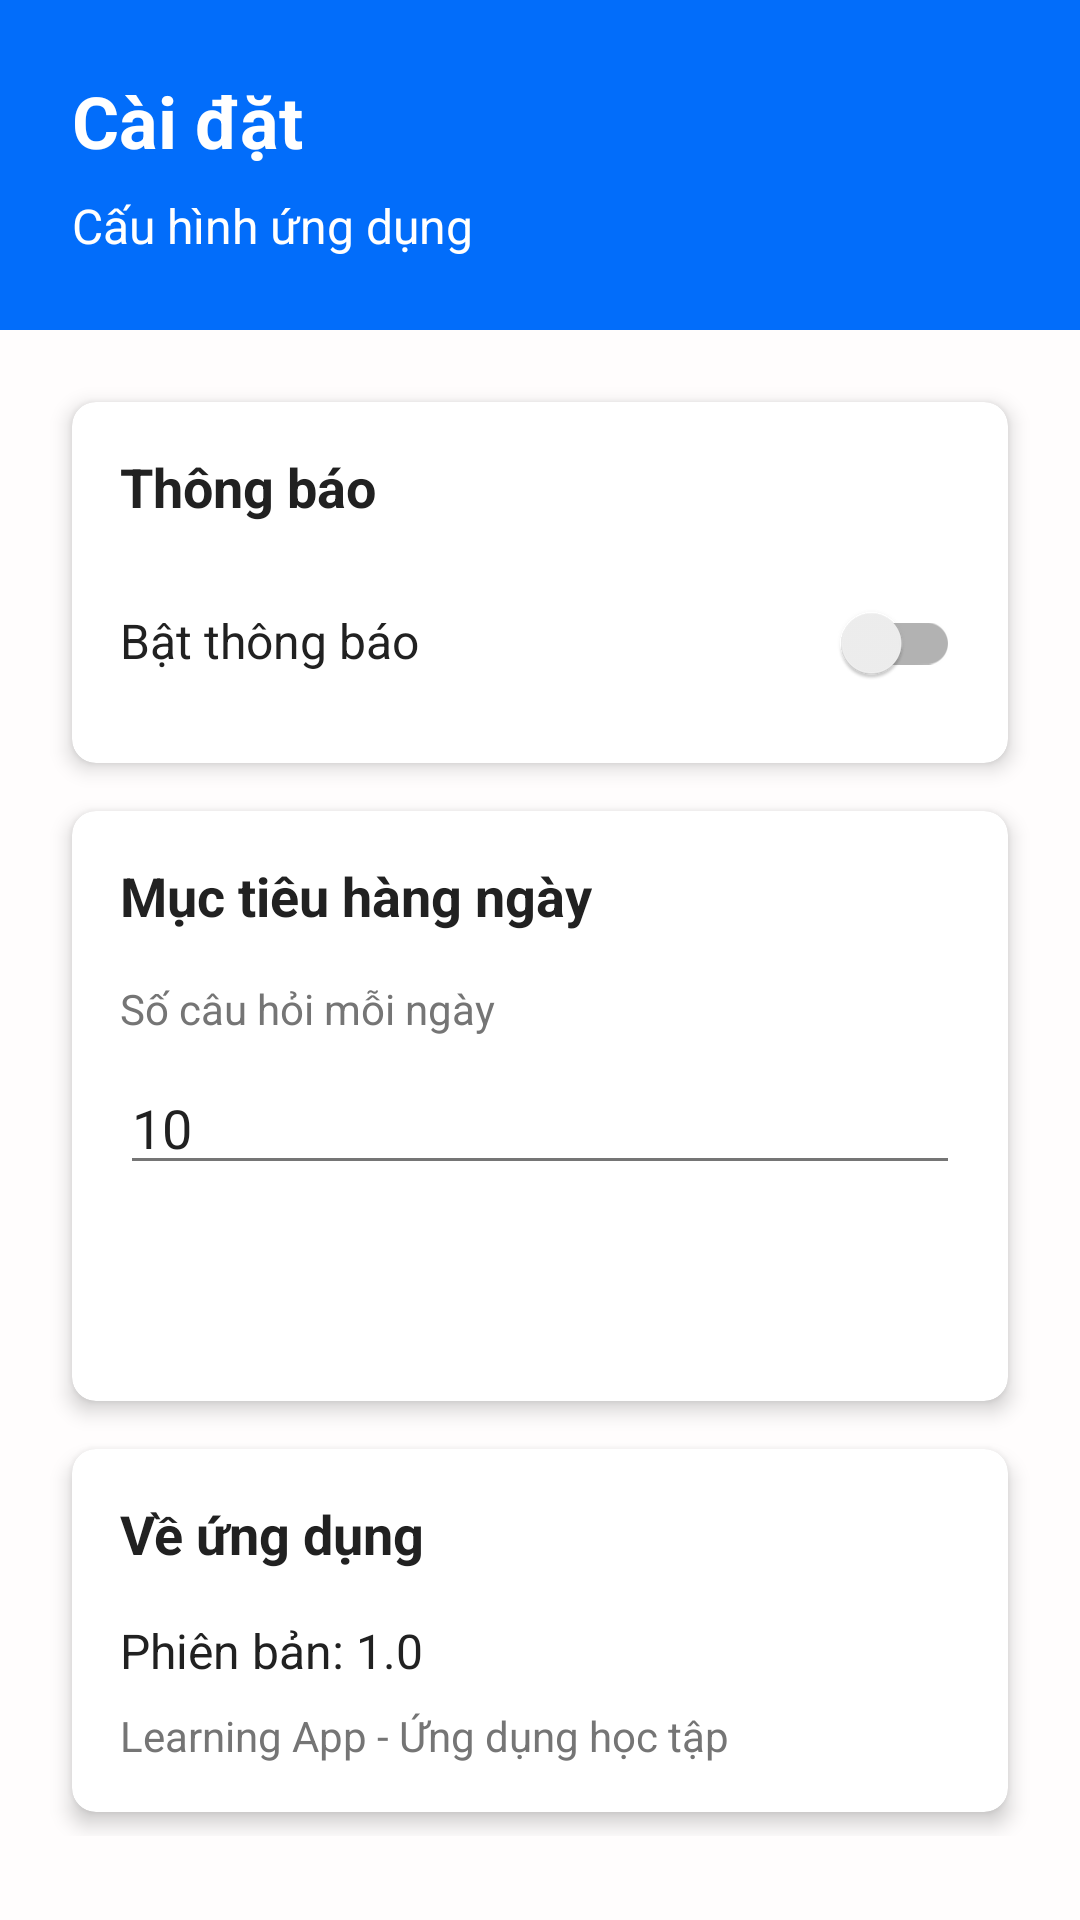

Layout XML and referenced resources for this Android screen:
<!-- AndroidManifest.xml: application theme Theme.LearningApp -->
<!-- res/layout/activity_settings.xml -->
<?xml version="1.0" encoding="utf-8"?>
<LinearLayout xmlns:android="http://schemas.android.com/apk/res/android"
    android:layout_width="match_parent"
    android:layout_height="match_parent"
    android:orientation="vertical"
    android:background="@color/background">

    <LinearLayout
        android:layout_width="match_parent"
        android:layout_height="wrap_content"
        android:background="@color/primary"
        android:orientation="vertical"
        android:padding="24dp">

        <TextView
            style="@style/TitleText"
            android:layout_width="wrap_content"
            android:layout_height="wrap_content"
            android:text="@string/settings_title"
            android:textColor="@color/text_white" />

        <TextView
            style="@style/BodyText"
            android:layout_width="wrap_content"
            android:layout_height="wrap_content"
            android:layout_marginTop="8dp"
            android:text="Cấu hình ứng dụng"
            android:textColor="@color/text_white" />
    </LinearLayout>

    <ScrollView
        android:layout_width="match_parent"
        android:layout_height="match_parent"
        android:padding="16dp">

        <LinearLayout
            android:layout_width="match_parent"
            android:layout_height="wrap_content"
            android:orientation="vertical">

            <androidx.cardview.widget.CardView
                style="@style/CardStyle"
                android:layout_width="match_parent"
                android:layout_height="wrap_content"
                android:layout_marginBottom="16dp">

                <LinearLayout
                    android:layout_width="match_parent"
                    android:layout_height="wrap_content"
                    android:orientation="vertical"
                    android:padding="16dp">

                    <TextView
                        style="@style/SubtitleText"
                        android:layout_width="wrap_content"
                        android:layout_height="wrap_content"
                        android:text="@string/notifications"
                        android:textStyle="bold"
                        android:layout_marginBottom="16dp" />

                    <LinearLayout
                        android:layout_width="match_parent"
                        android:layout_height="wrap_content"
                        android:orientation="horizontal">

                        <TextView
                            style="@style/BodyText"
                            android:layout_width="0dp"
                            android:layout_height="wrap_content"
                            android:layout_weight="1"
                            android:text="@string/enable_notifications" />

                        <androidx.appcompat.widget.SwitchCompat
                            android:id="@+id/switchNotifications"
                            android:layout_width="wrap_content"
                            android:layout_height="wrap_content" />
                    </LinearLayout>
                </LinearLayout>
            </androidx.cardview.widget.CardView>

            <androidx.cardview.widget.CardView
                style="@style/CardStyle"
                android:layout_width="match_parent"
                android:layout_height="wrap_content"
                android:layout_marginBottom="16dp">

                <LinearLayout
                    android:layout_width="match_parent"
                    android:layout_height="wrap_content"
                    android:orientation="vertical"
                    android:padding="16dp">

                    <TextView
                        style="@style/SubtitleText"
                        android:layout_width="wrap_content"
                        android:layout_height="wrap_content"
                        android:text="@string/daily_goal"
                        android:textStyle="bold"
                        android:layout_marginBottom="16dp" />

                    <TextView
                        style="@style/CaptionText"
                        android:layout_width="wrap_content"
                        android:layout_height="wrap_content"
                        android:text="Số câu hỏi mỗi ngày"
                        android:layout_marginBottom="8dp" />

                    <EditText
                        android:id="@+id/etDailyGoal"
                        android:layout_width="match_parent"
                        android:layout_height="wrap_content"
                        android:inputType="number"
                        android:text="10"
                        android:layout_marginBottom="8dp" />

                    <Button
                        android:id="@+id/btnSaveGoal"
                        style="@style/ButtonPrimary"
                        android:layout_width="match_parent"
                        android:layout_height="wrap_content"
                        android:text="@string/save" />
                </LinearLayout>
            </androidx.cardview.widget.CardView>

            <androidx.cardview.widget.CardView
                style="@style/CardStyle"
                android:layout_width="match_parent"
                android:layout_height="wrap_content">

                <LinearLayout
                    android:layout_width="match_parent"
                    android:layout_height="wrap_content"
                    android:orientation="vertical"
                    android:padding="16dp">

                    <TextView
                        style="@style/SubtitleText"
                        android:layout_width="wrap_content"
                        android:layout_height="wrap_content"
                        android:text="@string/about"
                        android:textStyle="bold"
                        android:layout_marginBottom="16dp" />

                    <TextView
                        style="@style/BodyText"
                        android:layout_width="wrap_content"
                        android:layout_height="wrap_content"
                        android:text="@string/version"
                        android:layout_marginBottom="8dp" />

                    <TextView
                        style="@style/CaptionText"
                        android:layout_width="wrap_content"
                        android:layout_height="wrap_content"
                        android:text="Learning App - Ứng dụng học tập" />
                </LinearLayout>
            </androidx.cardview.widget.CardView>

        </LinearLayout>
    </ScrollView>

</LinearLayout>
<!-- resources referenced by this layout -->
<resources>
  <color name="background">#FFFDFD</color>
  <color name="primary">#026DFA</color>
  <color name="text_white">#FFFFFF</color>
  <string name="about">Về ứng dụng</string>
  <string name="daily_goal">Mục tiêu hàng ngày</string>
  <string name="enable_notifications">Bật thông báo</string>
  <string name="notifications">Thông báo</string>
  <string name="save">Lưu</string>
  <string name="settings_title">Cài đặt</string>
  <string name="version">Phiên bản: 1.0</string>
  <style name="BodyText">
          <item name="android:textSize">16sp</item>
          <item name="android:textColor">@color/text_primary</item>
      </style>
  <style name="ButtonPrimary" parent="Widget.MaterialComponents.Button">
          <item name="android:textColor">@color/text_white</item>
          <item name="backgroundTint">@color/primary</item>
          <item name="cornerRadius">8dp</item>
      </style>
  <style name="CaptionText">
          <item name="android:textSize">14sp</item>
          <item name="android:textColor">@color/text_secondary</item>
      </style>
  <style name="CardStyle">
          <item name="android:layout_margin">8dp</item>
          <item name="cardCornerRadius">8dp</item>
          <item name="cardElevation">4dp</item>
          <item name="cardBackgroundColor">@color/card_background</item>
      </style>
  <style name="SubtitleText">
          <item name="android:textSize">18sp</item>
          <item name="android:textColor">@color/text_primary</item>
      </style>
  <style name="TitleText">
          <item name="android:textSize">24sp</item>
          <item name="android:textStyle">bold</item>
          <item name="android:textColor">@color/text_primary</item>
      </style>
  <style name="Theme.LearningApp" parent="Theme.MaterialComponents.DayNight.DarkActionBar">
          <item name="colorPrimary">@color/primary</item>
          <item name="colorPrimaryDark">@color/primary_dark</item>
          <item name="colorAccent">@color/accent</item>
          <item name="android:windowBackground">@color/background</item>
          <item name="android:textColorPrimary">@color/text_primary</item>
          <item name="android:textColorSecondary">@color/text_secondary</item>
      </style>
  <color name="text_primary">#212121</color>
  <color name="text_secondary">#757575</color>
  <color name="card_background">#FFFFFF</color>
  <color name="primary_dark">#025DFA</color>
  <color name="accent">#FF4081</color>
</resources>
